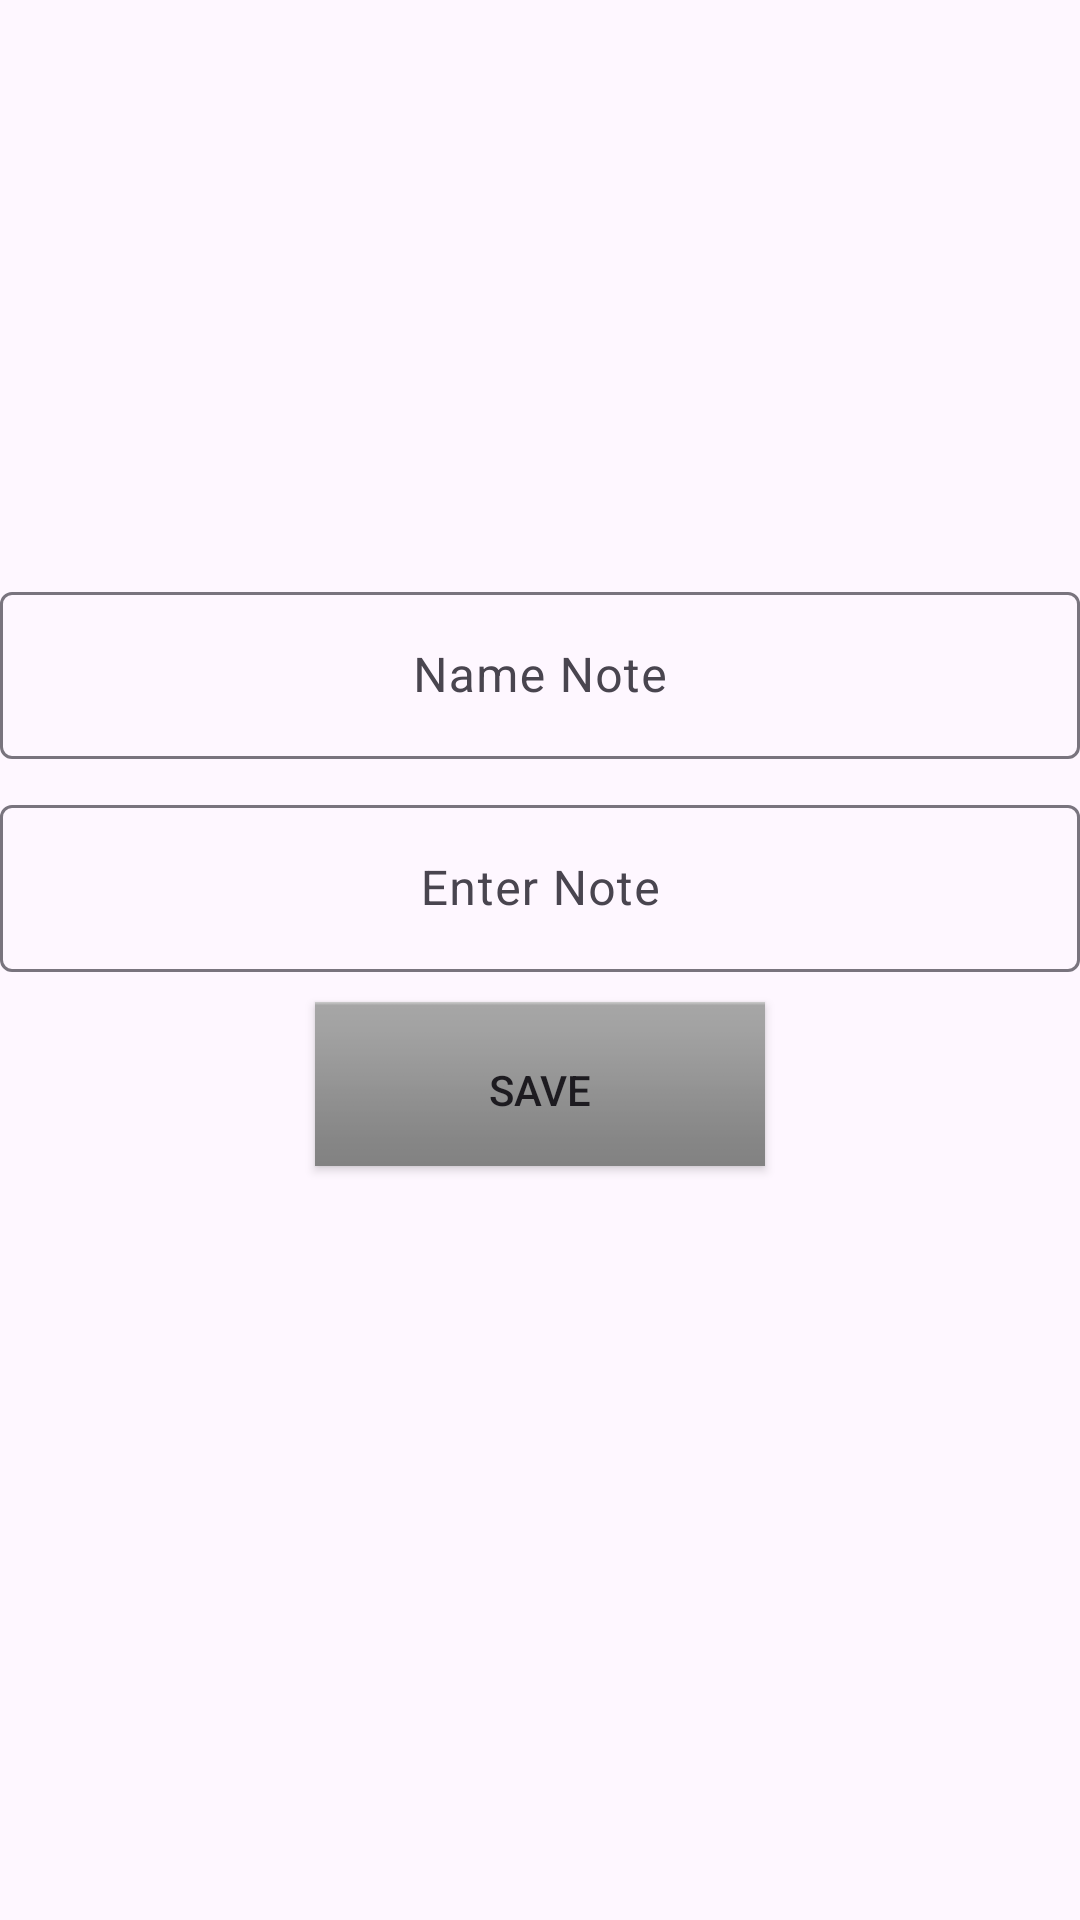

The Android layout XML behind this screen, and the referenced resources:
<!-- AndroidManifest.xml: application theme Theme.Note_Room_DI -->
<!-- res/layout/fragment_add_element.xml -->
<?xml version="1.0" encoding="utf-8"?>
<layout xmlns:android="http://schemas.android.com/apk/res/android"
    xmlns:app="http://schemas.android.com/apk/res-auto"
    xmlns:tools="http://schemas.android.com/tools">

    <data>

    </data>

    <androidx.constraintlayout.widget.ConstraintLayout
        android:layout_width="match_parent"
        android:layout_height="match_parent"
        tools:context=".ui.fragments.addNote.AddElementFragment">

        <androidx.constraintlayout.widget.Guideline
            android:id="@+id/guideLine"
            android:layout_width="wrap_content"
            android:layout_height="wrap_content"
            android:orientation="horizontal"
            app:layout_constraintGuide_percent="0.3" />

        <com.google.android.material.textfield.TextInputLayout
            android:id="@+id/Til_NameNote"
            android:layout_width="match_parent"
            android:layout_height="wrap_content"
            app:layout_constraintEnd_toEndOf="parent"
            app:layout_constraintStart_toStartOf="parent"
            app:layout_constraintTop_toTopOf="@id/guideLine">

            <EditText
                android:id="@+id/et_NameNote"
                android:layout_width="match_parent"
                android:layout_height="wrap_content"
                android:layout_marginTop="10dp"
                android:gravity="center"
                android:hint="@string/name_note"
                android:importantForAutofill="no"
                android:inputType="text"
                android:minHeight="48dp"
                android:textColorHint="#546E7A"
                app:layout_constraintHorizontal_bias="0.498"
                app:layout_constraintVertical_bias="0.205"
                tools:ignore="VisualLintTextFieldSize" />

        </com.google.android.material.textfield.TextInputLayout>

        <com.google.android.material.textfield.TextInputLayout
            android:id="@+id/Til_Note"
            android:layout_width="match_parent"
            android:layout_height="wrap_content"
            android:layout_marginTop="10dp"
            app:layout_constraintEnd_toEndOf="parent"
            app:layout_constraintStart_toStartOf="parent"
            app:layout_constraintTop_toBottomOf="@id/Til_NameNote">

            <EditText
                android:id="@+id/et_NoteAdd"
                android:layout_width="match_parent"
                android:layout_height="wrap_content"
                android:layout_marginTop="10dp"
                android:gravity="center"
                android:hint="@string/enter_note"
                android:importantForAutofill="no"
                android:inputType="text"
                android:minHeight="48dp"
                android:textColorHint="#546E7A"
                app:layout_constraintHorizontal_bias="0.498"
                app:layout_constraintVertical_bias="0.205"
                tools:ignore="VisualLintTextFieldSize" />

        </com.google.android.material.textfield.TextInputLayout>

        <Button
            android:id="@+id/btnSave"
            style="@android:style/ButtonBar"
            android:layout_width="150dp"
            android:layout_height="wrap_content"
            android:layout_marginTop="10dp"
            android:gravity="center"
            android:text="@string/save"
            app:layout_constraintEnd_toEndOf="parent"
            app:layout_constraintStart_toStartOf="parent"
            app:layout_constraintTop_toBottomOf="@+id/Til_Note" />

    </androidx.constraintlayout.widget.ConstraintLayout>
</layout>
<!-- resources referenced by this layout -->
<resources>
  <string name="enter_note">Enter Note</string>
  <string name="name_note">Name Note</string>
  <string name="save">Save</string>
  <style name="Theme.Note_Room_DI" parent="Base.Theme.Note_Room_DI" />
  <style name="Base.Theme.Note_Room_DI" parent="Theme.Material3.Light.NoActionBar">
          
          
          <item name="colorPrimary">#596B78</item>
      </style>
</resources>
